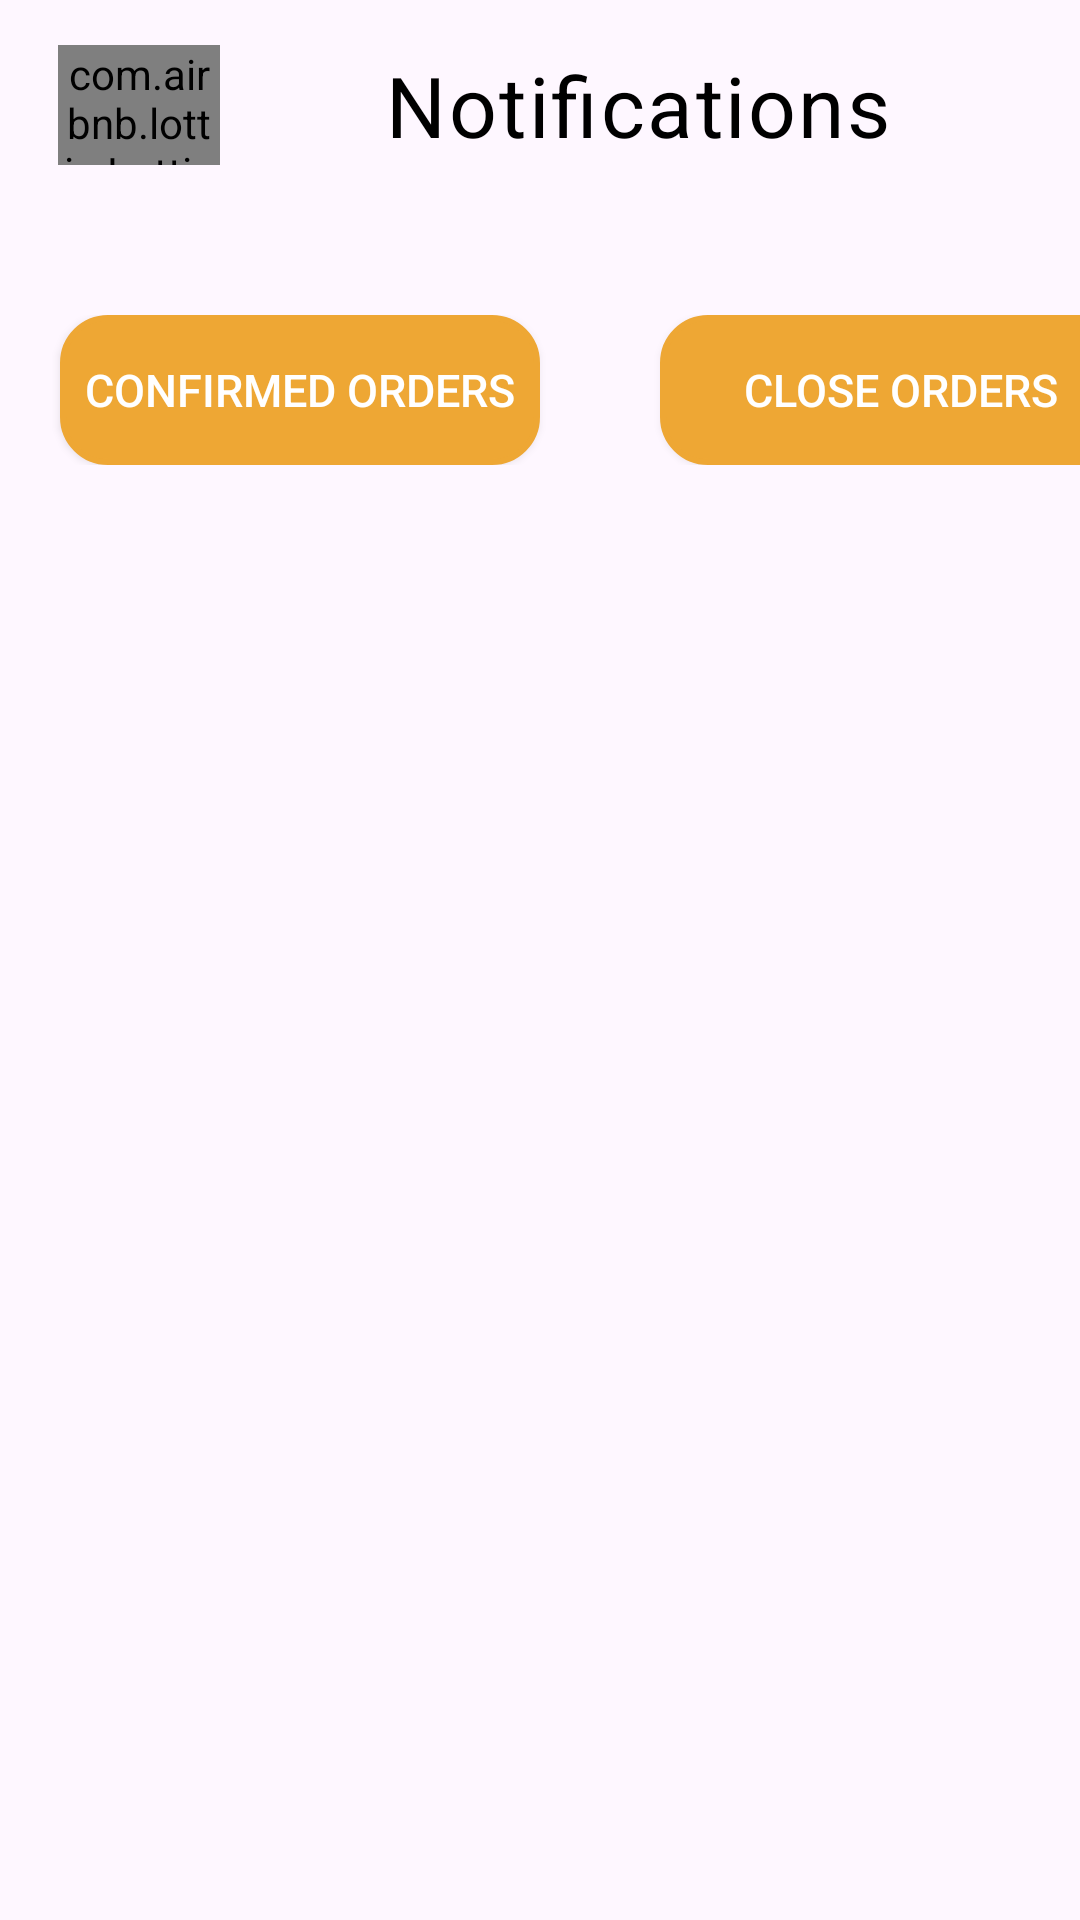

Produce the Android XML layout that renders to this screen, including the resource entries it uses.
<!-- AndroidManifest.xml: application theme Theme.Dishwishfrontend -->
<!-- res/layout/activity_notifications_chef.xml -->
<?xml version="1.0" encoding="utf-8"?>
<androidx.constraintlayout.widget.ConstraintLayout xmlns:android="http://schemas.android.com/apk/res/android"
    xmlns:tools="http://schemas.android.com/tools"
    xmlns:app="http://schemas.android.com/apk/res-auto"
    android:layout_width="match_parent"
    android:layout_height="match_parent">

    <LinearLayout
        android:layout_width="match_parent"
        android:layout_height="match_parent"
        android:orientation="vertical"
        android:layout_marginTop="5dp"
        android:layout_marginBottom="10dp">

    <LinearLayout
        android:id="@+id/bars_top_ba"
        android:layout_width="375dp"
        android:layout_height="60dp"
        android:layout_alignParentLeft="true"
        android:layout_alignParentTop="true"
        android:gravity="center"
        android:longClickable="false"
        app:layout_constraintStart_toStartOf="parent"
        app:layout_constraintTop_toTopOf="parent">

        <com.airbnb.lottie.LottieAnimationView
            android:id="@+id/animation"
            android:layout_width="54dp"
            android:layout_height="40dp"
            android:layout_gravity="top"
            android:layout_marginTop="10dp"
            android:layout_marginRight="15dp"
            app:lottie_autoPlay="true"
            app:lottie_loop="true"
            app:lottie_rawRes="@raw/returnarrow"
            tools:layout_editor_absoluteX="75dp"
            tools:layout_editor_absoluteY="46dp" />

        <TextView
            android:id="@+id/notification_title"
            android:layout_width="187dp"
            android:layout_height="wrap_content"
            android:layout_marginLeft="40dp"
            android:layout_gravity="center"
            android:layout_marginRight="40dp"
            android:layout_marginTop="0dp"
            android:letterSpacing="0.03"
            android:lineSpacingExtra="8sp"
            android:text="Notifications"
            android:textColor="@color/black"
            android:textSize="28sp" />

    </LinearLayout>

    <LinearLayout
        android:layout_width="match_parent"
        android:layout_height="match_parent"
        android:orientation="vertical"
        android:layout_marginTop="20dp"
        android:layout_marginBottom="10dp">

        <LinearLayout
            android:layout_width="match_parent"
            android:layout_height="50dp"
            android:orientation="horizontal"
            android:layout_marginTop="20dp"
            android:layout_marginBottom="10dp">

        <androidx.appcompat.widget.AppCompatButton
            android:id="@+id/confirmed"
            android:layout_width="160dp"
            android:layout_height="50dp"
            android:layout_gravity="center"
            android:layout_marginLeft="20dp"
            android:layout_marginTop="5dp"
            android:layout_marginRight="20dp"
            android:layout_marginBottom="5dp"
            android:background="@drawable/rounded_edittext"
            android:backgroundTint="@color/principalColor"
            android:text="Confirmed orders"
            android:textAlignment="center"
            android:textColor="@color/white"
            android:textSize="15sp" />

        <androidx.appcompat.widget.AppCompatButton
            android:id="@+id/command"
            android:layout_width="160dp"
            android:layout_height="50dp"
            android:layout_gravity="center"
            android:layout_marginLeft="20dp"
            android:layout_marginTop="5dp"
            android:layout_marginRight="20dp"
            android:layout_marginBottom="5dp"
            android:background="@drawable/rounded_edittext"
            android:backgroundTint="@color/principalColor"
            android:text="close orders"
            android:textAlignment="center"
            android:textColor="@color/white"
            android:textSize="15sp" />
        </LinearLayout>
    <androidx.recyclerview.widget.RecyclerView
        android:id="@+id/NotificationResultsRecyclerView"
        android:layout_width="match_parent"
        android:layout_height="match_parent"
        android:layout_marginTop="15dp"
        app:layout_constraintStart_toStartOf="parent"
        app:layout_constraintTop_toBottomOf="@id/bars_top_ba" />

    </LinearLayout>
    </LinearLayout>

</androidx.constraintlayout.widget.ConstraintLayout>
<!-- resources referenced by this layout -->
<resources>
  <color name="black">#FF000000</color>
  <color name="principalColor">#EEA734</color>
  <color name="white">#FFFFFFFF</color>
  <!-- drawable rounded_edittext (drawable) -->
  <?xml version="1.0" encoding="utf-8"?>
  <shape xmlns:android="http://schemas.android.com/apk/res/android"
  android:shape="rectangle"
  android:padding="10dp">
      <stroke
          android:width="2dp"
          android:color="#E2E1E5" />
  
  <solid android:color="#FFFFFF" />
  <corners
      android:bottomRightRadius="15dp"
      android:bottomLeftRadius="15dp"
      android:topLeftRadius="15dp"
      android:topRightRadius="15dp" />
  </shape>
  <style name="Theme.Dishwishfrontend" parent="Theme.MaterialComponents.Light">
          
          <item name="colorPrimary">@color/principalColor</item>
          <item name="colorPrimaryVariant">@color/principalColor</item>
          <item name="colorOnPrimary">@color/principalColor</item>
          
          <item name="colorSecondary">@color/principalColor</item>
          <item name="colorSecondaryVariant">@color/principalColor</item>
          <item name="colorOnSecondary">@color/principalColor</item>
          
          <item name="android:statusBarColor">?attr/colorPrimaryVariant</item>
          
          <item name="materialTimePickerTheme">@style/MyMaterialTimePickerTheme</item>
      </style>
  <style name="MyMaterialTimePickerTheme" parent="@style/ThemeOverlay.MaterialComponents.TimePicker">
          <item name="colorOnPrimary">@android:color/white</item>
          <item name="colorOnSurface">@color/principalColor</item>
      </style>
</resources>
